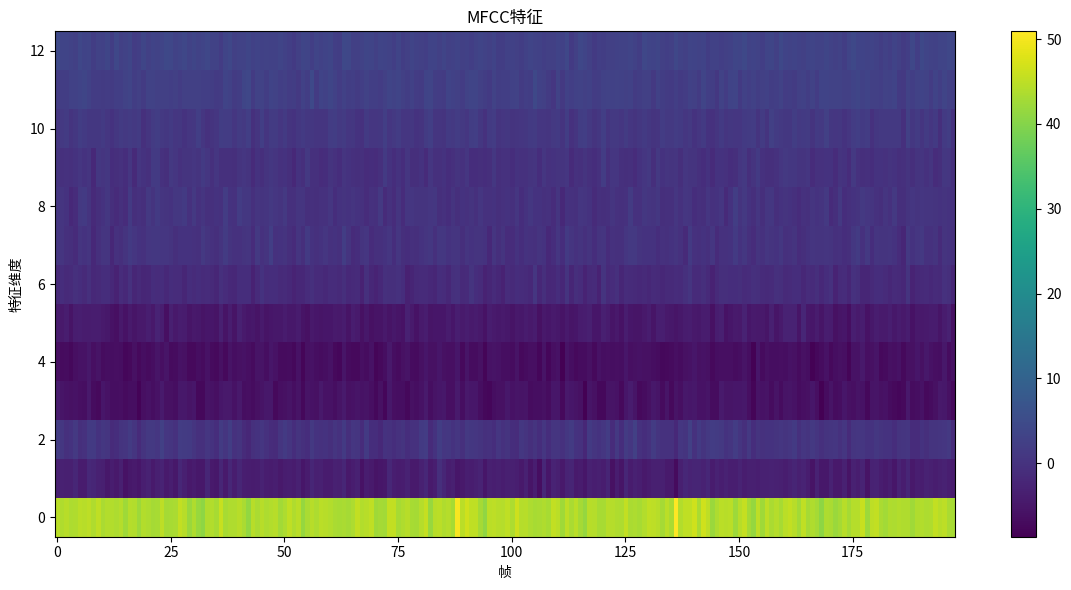
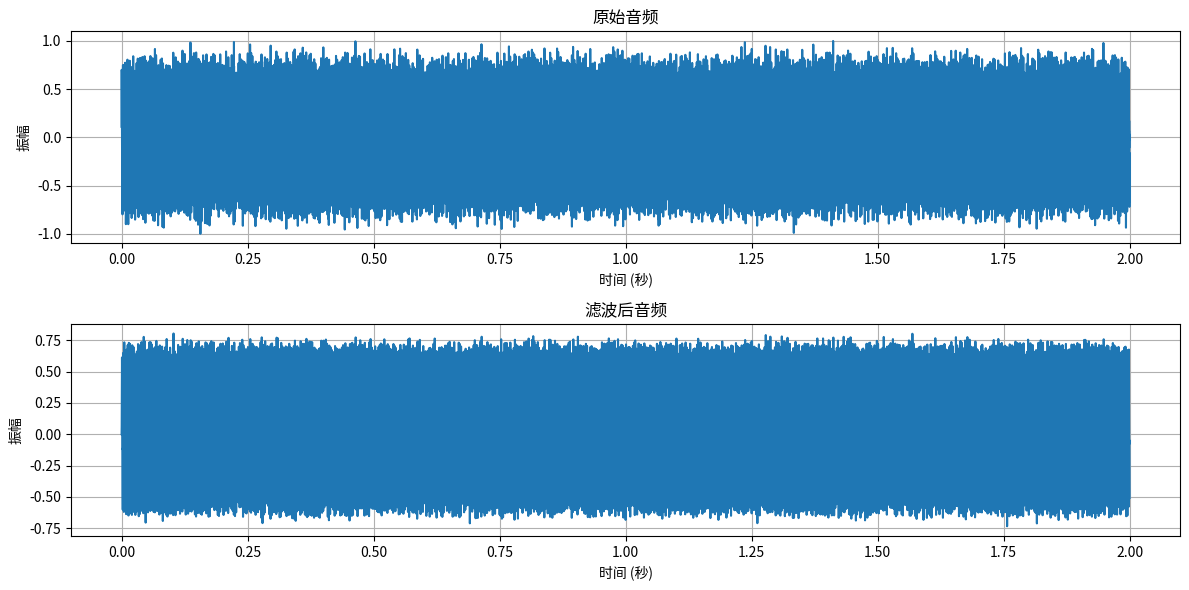
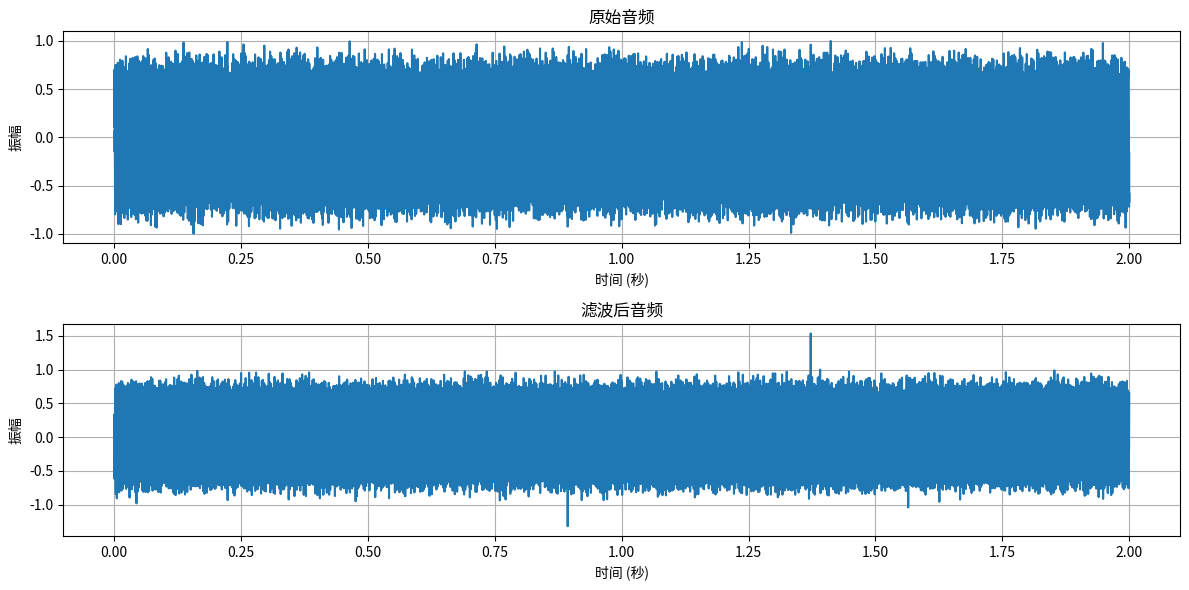

The matplotlib source for these figures, in order:
#!/usr/bin/env python3
# -*- coding: utf-8 -*-
"""
语音处理基础
展示语音处理的基础操作
"""

import numpy as np
import matplotlib.pyplot as plt
import scipy.io.wavfile as wav
import scipy.signal as signal
import os

# 1. 音频预处理
print("=== 音频预处理 ===")

# 生成示例音频
def generate_example_audio():
    """生成示例音频"""
    sample_rate = 16000
    duration = 2
    t = np.linspace(0, duration, int(sample_rate * duration), endpoint=False)
    
    # 生成混合信号：440Hz正弦波 + 880Hz正弦波 + 噪声
    signal1 = 0.5 * np.sin(2 * np.pi * 440 * t)  # A4
    signal2 = 0.3 * np.sin(2 * np.pi * 880 * t)  # A5
    noise = 0.1 * np.random.randn(len(t))  # 噪声
    
    audio = signal1 + signal2 + noise
    audio = np.int16(audio * 32767)
    
    wav.write("example_audio.wav", sample_rate, audio)
    print("示例音频已生成: example_audio.wav")
    return sample_rate, audio

# 读取音频文件
def read_audio(file_path):
    """读取音频文件"""
    try:
        sample_rate, data = wav.read(file_path)
        print(f"读取音频文件: {file_path}")
        print(f"采样率: {sample_rate} Hz")
        print(f"音频长度: {len(data) / sample_rate:.2f} 秒")
        print(f"数据类型: {data.dtype}")
        return sample_rate, data
    except Exception as e:
        print(f"读取音频文件失败: {e}")
        return None, None

# 生成或读取音频
sample_rate, audio = read_audio("example_audio.wav")
if sample_rate is None:
    sample_rate, audio = generate_example_audio()

# 2. 音频归一化
print("\n=== 音频归一化 ===")

def normalize_audio(audio):
    """归一化音频"""
    audio_float = audio.astype(np.float32)
    max_amplitude = np.max(np.abs(audio_float))
    if max_amplitude > 0:
        normalized_audio = audio_float / max_amplitude
    else:
        normalized_audio = audio_float
    print(f"音频归一化完成，最大振幅: {max_amplitude}")
    return normalized_audio

normalized_audio = normalize_audio(audio)

# 3. 音频滤波
print("\n=== 音频滤波 ===")

def apply_filter(audio, sample_rate, cutoff_freq, filter_type='lowpass'):
    """应用滤波器"""
    nyquist = 0.5 * sample_rate
    normalized_cutoff = cutoff_freq / nyquist
    
    # 设计滤波器
    b, a = signal.butter(4, normalized_cutoff, btype=filter_type)
    
    # 应用滤波器
    filtered_audio = signal.lfilter(b, a, audio)
    print(f"应用{filter_type}滤波器，截止频率: {cutoff_freq} Hz")
    return filtered_audio

# 应用低通滤波器
lowpass_audio = apply_filter(normalized_audio, sample_rate, 1000, 'lowpass')

# 应用高通滤波器
highpass_audio = apply_filter(normalized_audio, sample_rate, 300, 'highpass')

# 4. 重采样
print("\n=== 重采样 ===")

def resample_audio(audio, original_rate, target_rate):
    """重采样音频"""
    num_samples = int(len(audio) * target_rate / original_rate)
    resampled_audio = signal.resample(audio, num_samples)
    print(f"重采样完成，从 {original_rate} Hz 到 {target_rate} Hz")
    return resampled_audio, target_rate

# 重采样到8kHz
resampled_audio, resampled_rate = resample_audio(normalized_audio, sample_rate, 8000)

# 5. 分帧
print("\n=== 分帧 ===")

def frame_audio(audio, sample_rate, frame_size=0.02, hop_size=0.01):
    """将音频分帧"""
    frame_length = int(frame_size * sample_rate)
    hop_length = int(hop_size * sample_rate)
    
    frames = []
    for i in range(0, len(audio) - frame_length, hop_length):
        frame = audio[i:i+frame_length]
        frames.append(frame)
    
    print(f"分帧完成，帧大小: {frame_size*1000:.0f}ms, 步长: {hop_size*1000:.0f}ms, 总帧数: {len(frames)}")
    return frames, frame_length, hop_length

frames, frame_length, hop_length = frame_audio(normalized_audio, sample_rate)

# 6. 加窗
print("\n=== 加窗 ===")

def apply_window(frames, window_type='hamming'):
    """对帧应用窗函数"""
    if window_type == 'hamming':
        window = np.hamming(len(frames[0]))
    elif window_type == 'hann':
        window = np.hanning(len(frames[0]))
    elif window_type == 'blackman':
        window = np.blackman(len(frames[0]))
    else:
        window = np.ones(len(frames[0]))
    
    windowed_frames = [frame * window for frame in frames]
    print(f"应用{window_type}窗函数")
    return windowed_frames

windowed_frames = apply_window(frames, 'hamming')

# 7. 特征提取
print("\n=== 特征提取 ===")

def extract_mfcc(frames, sample_rate, n_mfcc=13):
    """提取MFCC特征"""
    mfcc_features = []
    frame_length = len(frames[0])
    
    for frame in frames:
        # 计算FFT
        fft_result = np.fft.fft(frame)
        magnitude = np.abs(fft_result)[:frame_length//2]
        
        # 计算梅尔滤波器组
        mel_filters = mel_filter_bank(sample_rate, frame_length, 20)
        
        # 应用梅尔滤波器组
        mel_spectrum = np.dot(mel_filters, magnitude)
        
        # 取对数
        log_mel_spectrum = np.log(mel_spectrum + 1e-10)
        
        # 计算DCT
        mfcc = dct(log_mel_spectrum)[:n_mfcc]
        mfcc_features.append(mfcc)
    
    print(f"MFCC特征提取完成，特征维度: {n_mfcc}")
    return np.array(mfcc_features)

def mel_filter_bank(sample_rate, n_fft, n_filters):
    """创建梅尔滤波器组"""
    low_freq = 0
    high_freq = sample_rate / 2
    
    # 转换到梅尔频率
    low_mel = 2595 * np.log10(1 + low_freq / 700)
    high_mel = 2595 * np.log10(1 + high_freq / 700)
    
    # 生成梅尔频率点
    mel_points = np.linspace(low_mel, high_mel, n_filters + 2)
    
    # 转换回频率
    freq_points = 700 * (10 ** (mel_points / 2595) - 1)
    
    # 计算FFT bin
    bin_points = np.floor((n_fft + 1) * freq_points / sample_rate)
    
    # 创建滤波器组
    filters = np.zeros((n_filters, n_fft // 2))
    for i in range(1, n_filters + 1):
        left = int(bin_points[i-1])
        center = int(bin_points[i])
        right = int(bin_points[i+1])
        
        # 线性上升部分
        for j in range(left, center):
            filters[i-1, j] = (j - left) / (center - left)
        
        # 线性下降部分
        for j in range(center, right):
            filters[i-1, j] = (right - j) / (right - center)
    
    return filters

def dct(signal, n=None):
    """离散余弦变换"""
    if n is None:
        n = len(signal)
    
    result = np.zeros(n)
    for k in range(n):
        sum_val = 0
        for i in range(len(signal)):
            sum_val += signal[i] * np.cos(np.pi * k * (2*i + 1) / (2 * len(signal)))
        result[k] = sum_val
    
    return result

# 提取MFCC特征
try:
    mfcc_features = extract_mfcc(windowed_frames, sample_rate)
    print(f"MFCC特征形状: {mfcc_features.shape}")
except Exception as e:
    print(f"MFCC特征提取失败: {e}")
    print("使用模拟数据进行演示")
    mfcc_features = np.random.rand(len(windowed_frames), 13)

# 8. 特征可视化
print("\n=== 特征可视化 ===")

def plot_features(features, title):
    """可视化特征"""
    plt.figure(figsize=(12, 6))
    plt.imshow(features.T, aspect='auto', origin='lower')
    plt.title(title)
    plt.xlabel("帧")
    plt.ylabel("特征维度")
    plt.colorbar()
    plt.tight_layout()
    plt.savefig(f"{title.replace(' ', '_').lower()}.png")
    print(f"{title}可视化已保存为 {title.replace(' ', '_').lower()}.png")

if 'mfcc_features' in locals():
    plot_features(mfcc_features, "MFCC特征")

# 9. 音频波形对比
print("\n=== 音频波形对比 ===")

def plot_waveforms(original, filtered, sample_rate, title):
    """绘制原始和滤波后的波形"""
    plt.figure(figsize=(12, 6))
    time = np.linspace(0, len(original) / sample_rate, len(original))
    
    plt.subplot(2, 1, 1)
    plt.plot(time, original)
    plt.title("原始音频")
    plt.xlabel("时间 (秒)")
    plt.ylabel("振幅")
    plt.grid(True)
    
    plt.subplot(2, 1, 2)
    plt.plot(time, filtered)
    plt.title("滤波后音频")
    plt.xlabel("时间 (秒)")
    plt.ylabel("振幅")
    plt.grid(True)
    
    plt.tight_layout()
    plt.savefig(f"{title.replace(' ', '_').lower()}.png")
    print(f"{title}对比图已保存为 {title.replace(' ', '_').lower()}.png")

plot_waveforms(normalized_audio, lowpass_audio, sample_rate, "低通滤波对比")
plot_waveforms(normalized_audio, highpass_audio, sample_rate, "高通滤波对比")

# 10. 语音处理基础技术总结
print("\n=== 语音处理基础技术总结 ===")
print("语音处理的基础技术包括：")
print("1. 音频预处理: 归一化、滤波、重采样等")
print("2. 分帧和加窗: 将连续音频分割为帧并应用窗函数")
print("3. 特征提取: 提取MFCC、梅尔频谱等特征")
print("4. 频谱分析: 分析音频的频率成分")
print("5. 信号处理: 应用各种信号处理技术")

print("\n语音处理基础示例完成！")
